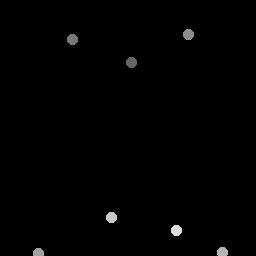

The table this chart was drawn from, first rows:
131.96, 63.212
72.51, 39.77
188.5, 35.25
38.75, 253.8
223.4, 252.5
112, 217.9
176.6, 231.3
